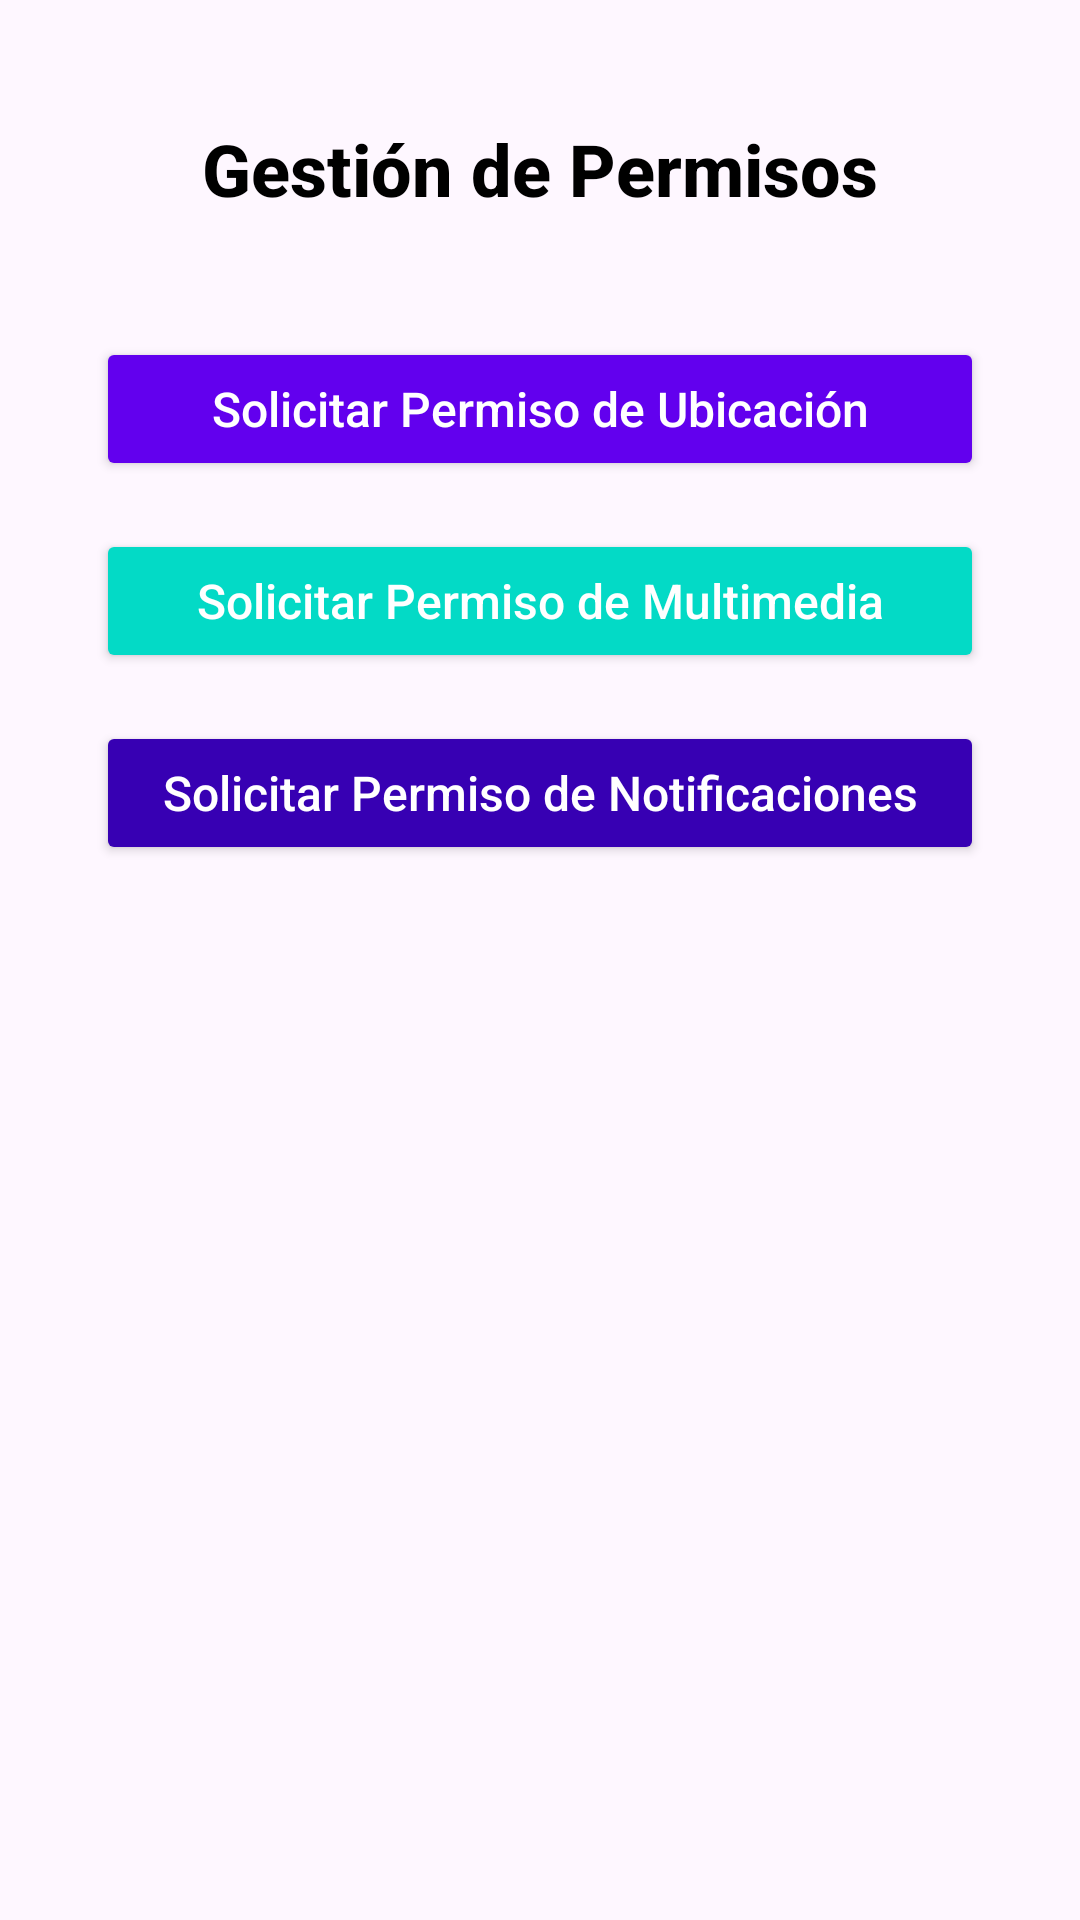

Produce the Android XML layout that renders to this screen, including the resource entries it uses.
<!-- AndroidManifest.xml: application theme Theme.ParcialPeriodo2 -->
<!-- res/layout/activity_main.xml -->
<?xml version="1.0" encoding="utf-8"?>
<androidx.constraintlayout.widget.ConstraintLayout xmlns:android="http://schemas.android.com/apk/res/android"
    xmlns:app="http://schemas.android.com/apk/res-auto"
    xmlns:tools="http://schemas.android.com/tools"
    android:id="@+id/main"
    android:layout_width="match_parent"
    android:layout_height="match_parent"
    android:background="?android:attr/windowBackground"
    tools:context=".MainActivity">

    
    <TextView
        android:id="@+id/textView"
        android:layout_width="wrap_content"
        android:layout_height="wrap_content"
        android:text="Gestión de Permisos"
        android:textColor="#000000"
        android:textSize="24sp"
        android:textStyle="bold"
        android:fontFamily="sans-serif-medium"
        android:padding="16dp"
        app:layout_constraintTop_toTopOf="parent"
        app:layout_constraintStart_toStartOf="parent"
        app:layout_constraintEnd_toEndOf="parent"
        android:layout_marginTop="24dp" />

    
    <Button
        android:id="@+id/button_open_map"
        android:layout_width="0dp"
        android:layout_height="wrap_content"
        android:text="Solicitar Permiso de Ubicación"
        android:textAllCaps="false"
        android:textSize="16sp"
        android:backgroundTint="@color/design_default_color_primary"
        android:textColor="@android:color/white"
        app:layout_constraintTop_toBottomOf="@id/textView"
        app:layout_constraintStart_toStartOf="parent"
        app:layout_constraintEnd_toEndOf="parent"
        android:layout_marginTop="24dp"
        android:layout_marginHorizontal="32dp"
        android:layout_marginBottom="16dp" />

    
    <Button
        android:id="@+id/button_media"
        android:layout_width="0dp"
        android:layout_height="wrap_content"
        android:text="Solicitar Permiso de Multimedia"
        android:textAllCaps="false"
        android:textSize="16sp"
        android:backgroundTint="@color/design_default_color_secondary"
        android:textColor="@android:color/white"
        app:layout_constraintTop_toBottomOf="@id/button_open_map"
        app:layout_constraintStart_toStartOf="parent"
        app:layout_constraintEnd_toEndOf="parent"
        android:layout_marginHorizontal="32dp"
        android:layout_marginTop="16dp"
        android:layout_marginBottom="16dp" />

    
    <Button
        android:id="@+id/button_notifications"
        android:layout_width="0dp"
        android:layout_height="wrap_content"
        android:text="Solicitar Permiso de Notificaciones"
        android:textAllCaps="false"
        android:textSize="16sp"
        android:backgroundTint="@color/design_default_color_primary_dark"
        android:textColor="@android:color/white"
        app:layout_constraintTop_toBottomOf="@id/button_media"
        app:layout_constraintStart_toStartOf="parent"
        app:layout_constraintEnd_toEndOf="parent"
        android:layout_marginHorizontal="32dp"
        android:layout_marginTop="16dp"
        android:layout_marginBottom="32dp" />

    
    <FrameLayout
        android:id="@+id/main_container"
        android:layout_width="0dp"
        android:layout_height="0dp"
        app:layout_constraintTop_toBottomOf="@id/button_notifications"
        app:layout_constraintBottom_toBottomOf="parent"
        app:layout_constraintStart_toStartOf="parent"
        app:layout_constraintEnd_toEndOf="parent"
        android:layout_marginHorizontal="16dp"
        android:layout_marginTop="16dp"
        android:layout_marginBottom="16dp" />

</androidx.constraintlayout.widget.ConstraintLayout>
<!-- resources referenced by this layout -->
<resources>
  <style name="Theme.ParcialPeriodo2" parent="Base.Theme.ParcialPeriodo2" />
  <style name="Base.Theme.ParcialPeriodo2" parent="Theme.Material3.DayNight.NoActionBar">
          
          
      </style>
</resources>
